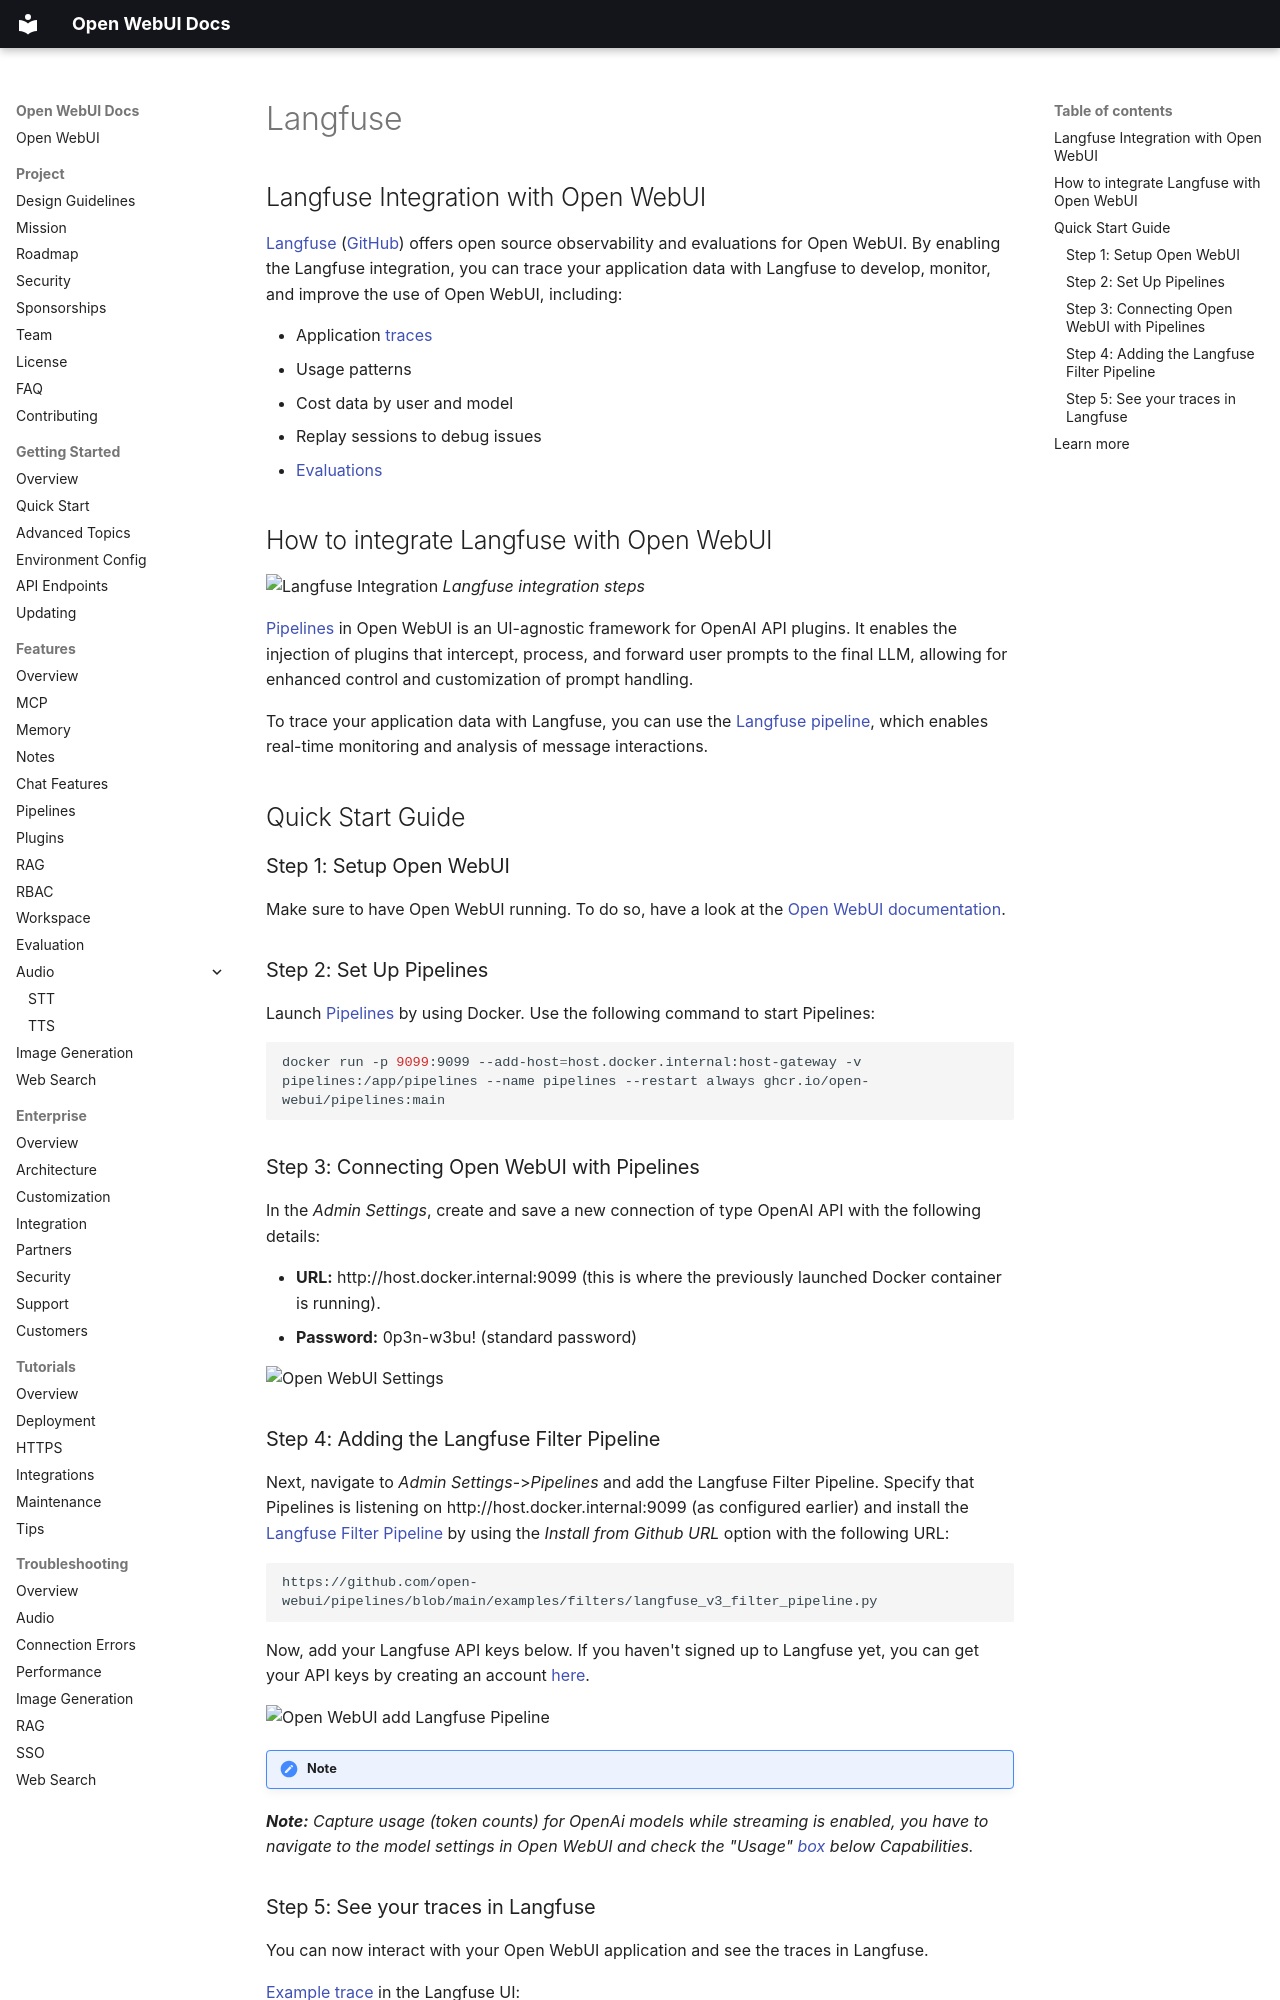

repository: AlexeyGrishin01/openwebui-docs · page: tutorials/integrations/langfuse/index.html · generator: mkdocs

## Langfuse Integration with Open WebUI

[Langfuse](https://langfuse.com/) ([GitHub](https://github.com/langfuse/langfuse)) offers open source observability and evaluations for Open WebUI. By enabling the Langfuse integration, you can trace your application data with Langfuse to develop, monitor, and improve the use of Open WebUI, including:

- Application [traces](https://langfuse.com/docs/tracing)
- Usage patterns
- Cost data by user and model
- Replay sessions to debug issues
- [Evaluations](https://langfuse.com/docs/scores/overview)

## How to integrate Langfuse with Open WebUI

<img src="assets/images/openwebui-integration.gif" alt="Langfuse Integration">
*Langfuse integration steps*

[Pipelines](https://github.com/open-webui/pipelines/) in Open WebUI is an UI-agnostic framework for OpenAI API plugins. It enables the injection of plugins that intercept, process, and forward user prompts to the final LLM, allowing for enhanced control and customization of prompt handling.

To trace your application data with Langfuse, you can use the [Langfuse pipeline](https://github.com/open-webui/pipelines/blob/039f9c54f8e9f9bcbabde02c2c853e80d25c79e4/examples/filters/langfuse_v3_filter_pipeline.py), which enables real-time monitoring and analysis of message interactions.

## Quick Start Guide

### Step 1: Setup Open WebUI

Make sure to have Open WebUI running. To do so, have a look at the [Open WebUI documentation]().

### Step 2: Set Up Pipelines

Launch [Pipelines](https://github.com/open-webui/pipelines/) by using Docker. Use the following command to start Pipelines:

```bash
docker run -p 9099:9099 --add-host=host.docker.internal:host-gateway -v pipelines:/app/pipelines --name pipelines --restart always ghcr.io/open-webui/pipelines:main
```

### Step 3: Connecting Open WebUI with Pipelines

In the *Admin Settings*, create and save a new connection of type OpenAI API with the following details:

- **URL:** http://host.docker.internal:9099 (this is where the previously launched Docker container is running).
- **Password:** 0p3n-w3bu! (standard password)

<img src="assets/images/openwebui-setup-settings.png" alt="Open WebUI Settings">

### Step 4: Adding the Langfuse Filter Pipeline

Next, navigate to *Admin Settings*->*Pipelines* and add the Langfuse Filter Pipeline. Specify that Pipelines is listening on http://host.docker.internal:9099 (as configured earlier) and install the [Langfuse Filter Pipeline](https://github.com/open-webui/pipelines/blob/039f9c54f8e9f9bcbabde02c2c853e80d25c79e4/examples/filters/langfuse_v3_filter_pipeline.py) by using the *Install from Github URL* option with the following URL:

```txt
https://github.com/open-webui/pipelines/blob/main/examples/filters/langfuse_v3_filter_pipeline.py
```

Now, add your Langfuse API keys below. If you haven't signed up to Langfuse yet, you can get your API keys by creating an account [here](https://cloud.langfuse.com).

<img src="assets/images/openwebui-add-pipeline.png" alt="Open WebUI add Langfuse Pipeline">

!!! note

***Note:** Capture usage (token counts) for OpenAi models while streaming is enabled, you have to navigate to the model settings in Open WebUI and check the "Usage" [box](https://github.com/open-webui/open-webui/discussions/5770#discussioncomment-10778586) below *Capabilities*.*
